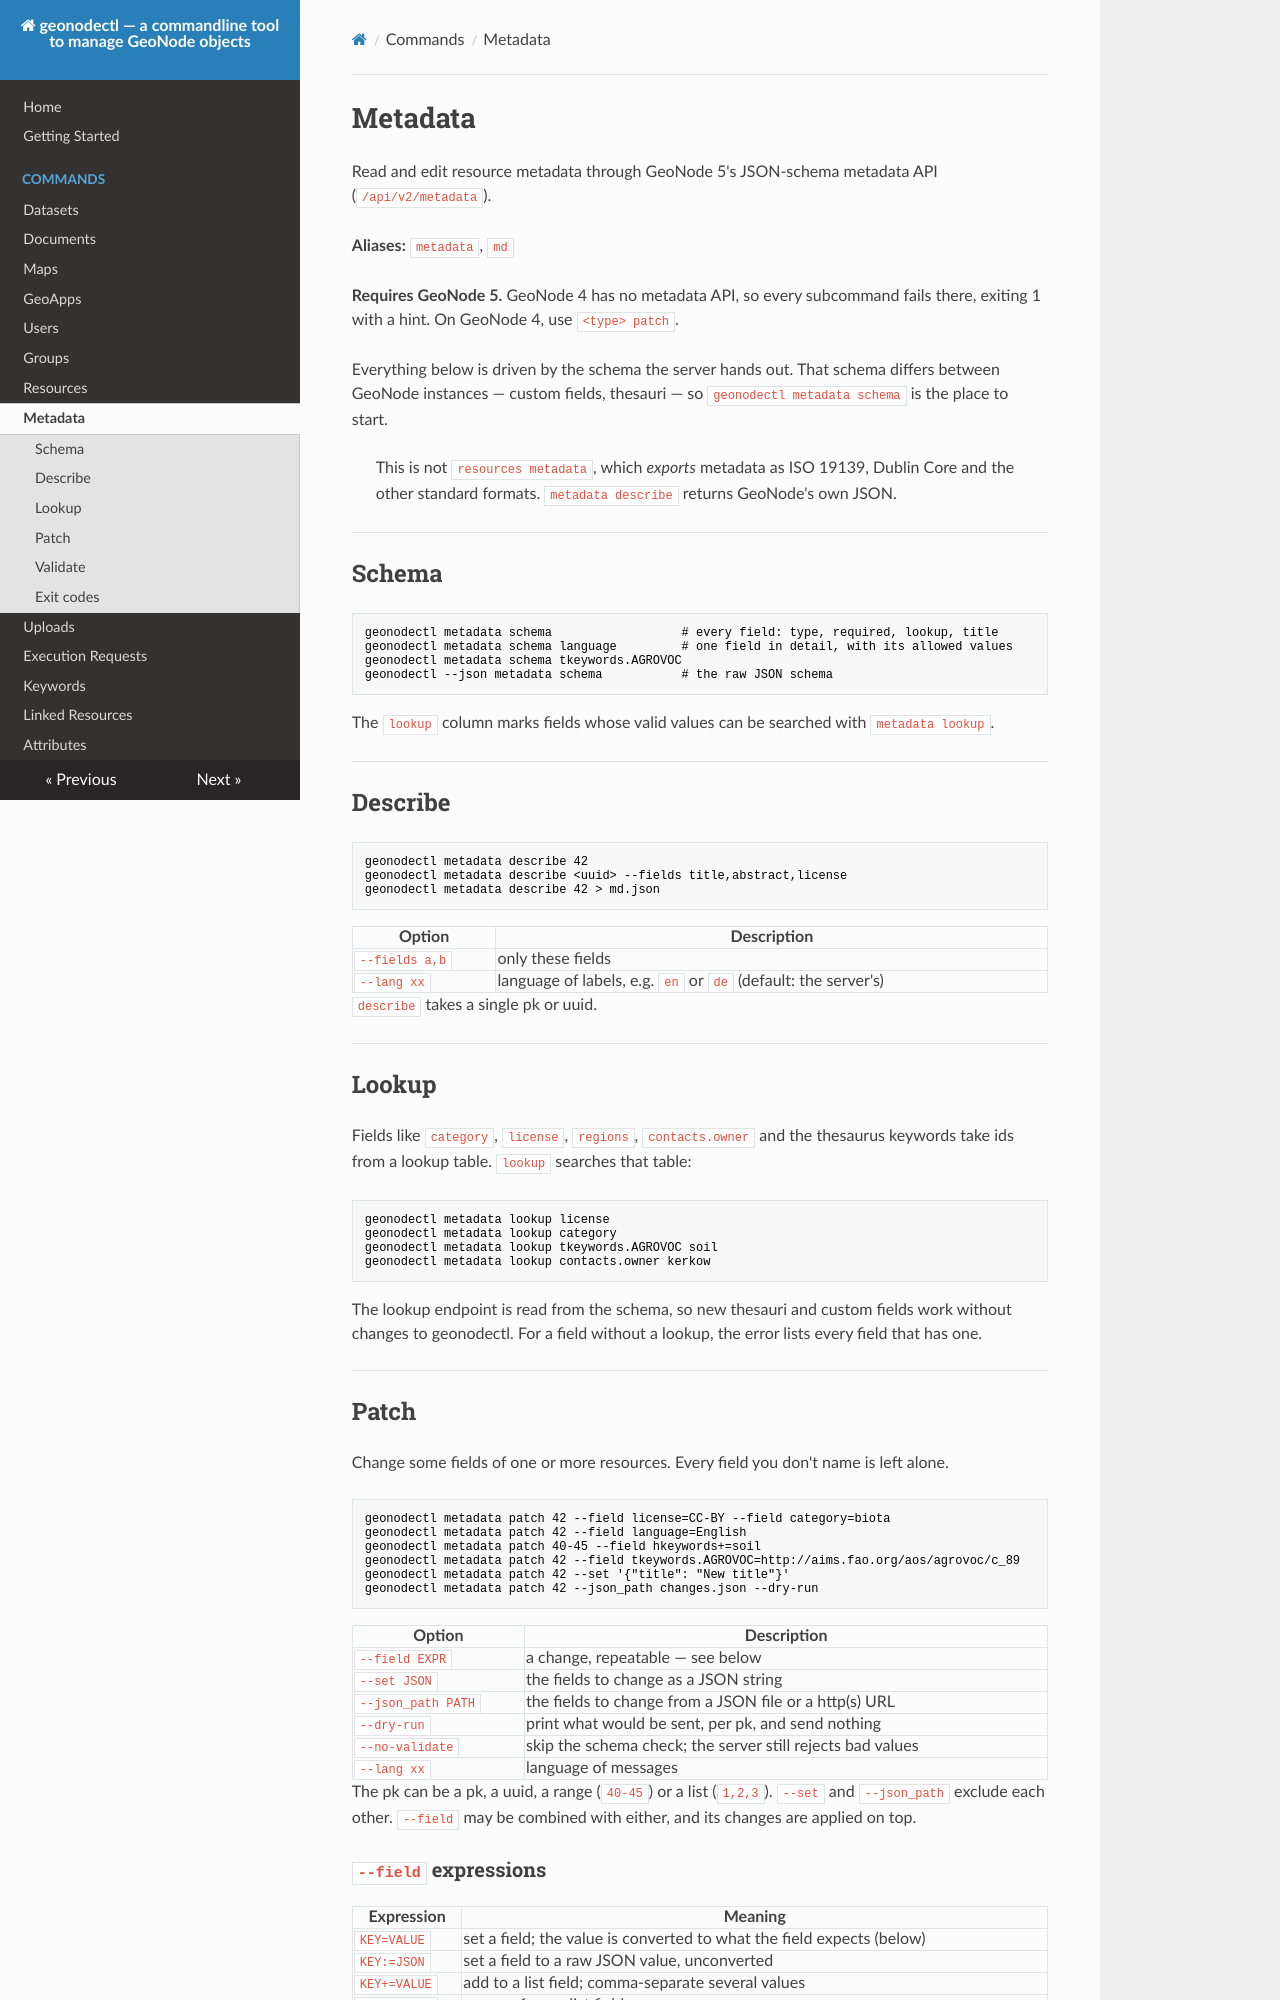

repository: GeoNodeUserGroup-DE/geonodectl · page: metadata/index.html · generator: mkdocs

# Metadata

Read and edit resource metadata through GeoNode 5's JSON-schema metadata API (`/api/v2/metadata`).

**Aliases:** `metadata`, `md`

**Requires GeoNode 5.** GeoNode 4 has no metadata API, so every subcommand fails there, exiting 1 with a hint. On GeoNode 4, use `<type> patch`.

Everything below is driven by the schema the server hands out. That schema differs between GeoNode instances — custom fields, thesauri — so `geonodectl metadata schema` is the place to start.

> This is not `resources metadata`, which *exports* metadata as ISO 19139, Dublin Core and the other standard formats. `metadata describe` returns GeoNode's own JSON.

---

## Schema

```bash
geonodectl metadata schema                  # every field: type, required, lookup, title
geonodectl metadata schema language         # one field in detail, with its allowed values
geonodectl metadata schema tkeywords.AGROVOC
geonodectl --json metadata schema           # the raw JSON schema
```

The `lookup` column marks fields whose valid values can be searched with `metadata lookup`.

---

## Describe

```bash
geonodectl metadata describe 42
geonodectl metadata describe <uuid> --fields title,abstract,license
geonodectl metadata describe 42 > md.json
```

| Option | Description |
|---|---|
| `--fields a,b` | only these fields |
| `--lang xx` | language of labels, e.g. `en` or `de` (default: the server's) |

`describe` takes a single pk or uuid.

---

## Lookup

Fields like `category`, `license`, `regions`, `contacts.owner` and the thesaurus keywords take ids from a lookup table. `lookup` searches that table:

```bash
geonodectl metadata lookup license
geonodectl metadata lookup category
geonodectl metadata lookup tkeywords.AGROVOC soil
geonodectl metadata lookup contacts.owner kerkow
```

The lookup endpoint is read from the schema, so new thesauri and custom fields work without changes to geonodectl. For a field without a lookup, the error lists every field that has one.

---

## Patch

Change some fields of one or more resources. Every field you don't name is left alone.

```bash
geonodectl metadata patch 42 --field license=CC-BY --field category=biota
geonodectl metadata patch 42 --field language=English
geonodectl metadata patch 40-45 --field hkeywords+=soil
geonodectl metadata patch 42 --field tkeywords.AGROVOC=http://aims.fao.org/aos/agrovoc/c_89
geonodectl metadata patch 42 --set '{"title": "New title"}'
geonodectl metadata patch 42 --json_path changes.json --dry-run
```

| Option | Description |
|---|---|
| `--field EXPR` | a change, repeatable — see below |
| `--set JSON` | the fields to change as a JSON string |
| `--json_path PATH` | the fields to change from a JSON file or a http(s) URL |
| `--dry-run` | print what would be sent, per pk, and send nothing |
| `--no-validate` | skip the schema check; the server still rejects bad values |
| `--lang xx` | language of messages |

The pk can be a pk, a uuid, a range (`40-45`) or a list (`1,2,3`). `--set` and `--json_path` exclude each other. `--field` may be combined with either, and its changes are applied on top.
